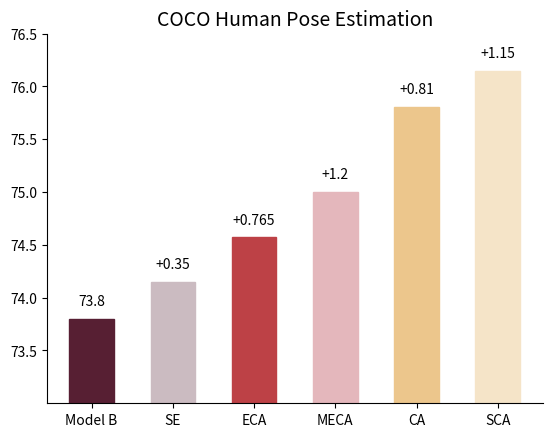

Recreate this plot in Python.
import matplotlib.pyplot as plt

# 数据
objects = ['Model B', 'SE', 'ECA', 'MECA', 'CA', 'SCA']
values = [73.8, 74.15, 74.57, 75, 75.81, 76.15]
# colors = [(85, 31, 51), (203, 187, 193), (189, 65, 70), (228, 183, 188), (236, 198, 140), (275, 228, 200)]
colors = [(0.34, 0.1215, 0.2), (0.796, 0.734, 0.7568), (0.741, 0.2548, 0.2745), (0.8941, 0.7176, 0.7373),
          (0.9255, 0.7765, 0.5490), (0.9608, 0.8941, 0.7843)]

values_add = ['73.8', '+0.35', '+0.765', '+1.2', '+0.81', '+1.15']

# 创建柱状图
bars = plt.bar(objects, values, width=0.55, align='center')

# 在每个柱体上方标注数字
for i, value in enumerate(values):
    plt.text(i, value + 0.1, str(values_add[i]), ha='center', va='bottom')

for bar, color in zip(bars, colors):
    bar.set_color(color)

# # 设置每个柱体的边框为黑色
# for bar in bars:
#     bar.set_edgecolor((0.2, 0.2, 0.2))

# 设置y轴范围和标签
plt.ylim(73, 76.5)
plt.yticks([i for i in {73.5, 74, 74.5, 75, 75.5, 76, 76.5}])

# 添加标题和标签
plt.title('COCO Human Pose Estimation', fontsize=14)

# 移除右边和顶部的边框线
plt.gca().spines['top'].set_visible(False)
plt.gca().spines['right'].set_visible(False)

# 保存图表为图片文件（可选择的格式包括PNG、JPEG、SVG等）
plt.savefig('bar_plot.jpg', dpi=400)

# 显示图形
plt.show()